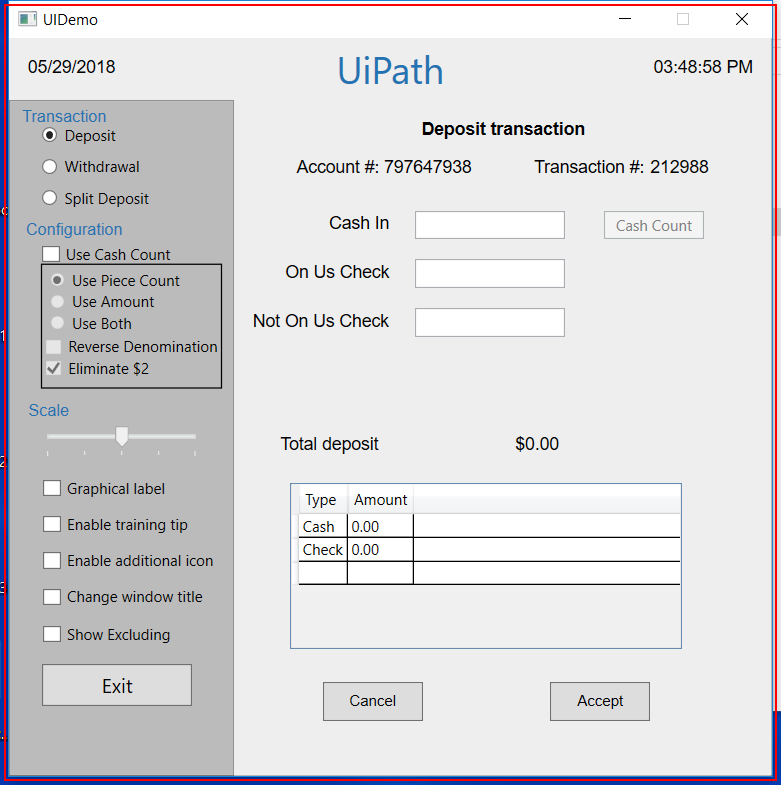
Task: UiPath_REFrameWork Modif
Workflow: CloseAllApplications

Step 1: Close application 'UIDemo.exe  UIDemo' on the element in window 'UIDemo' (uidemo.exe)
